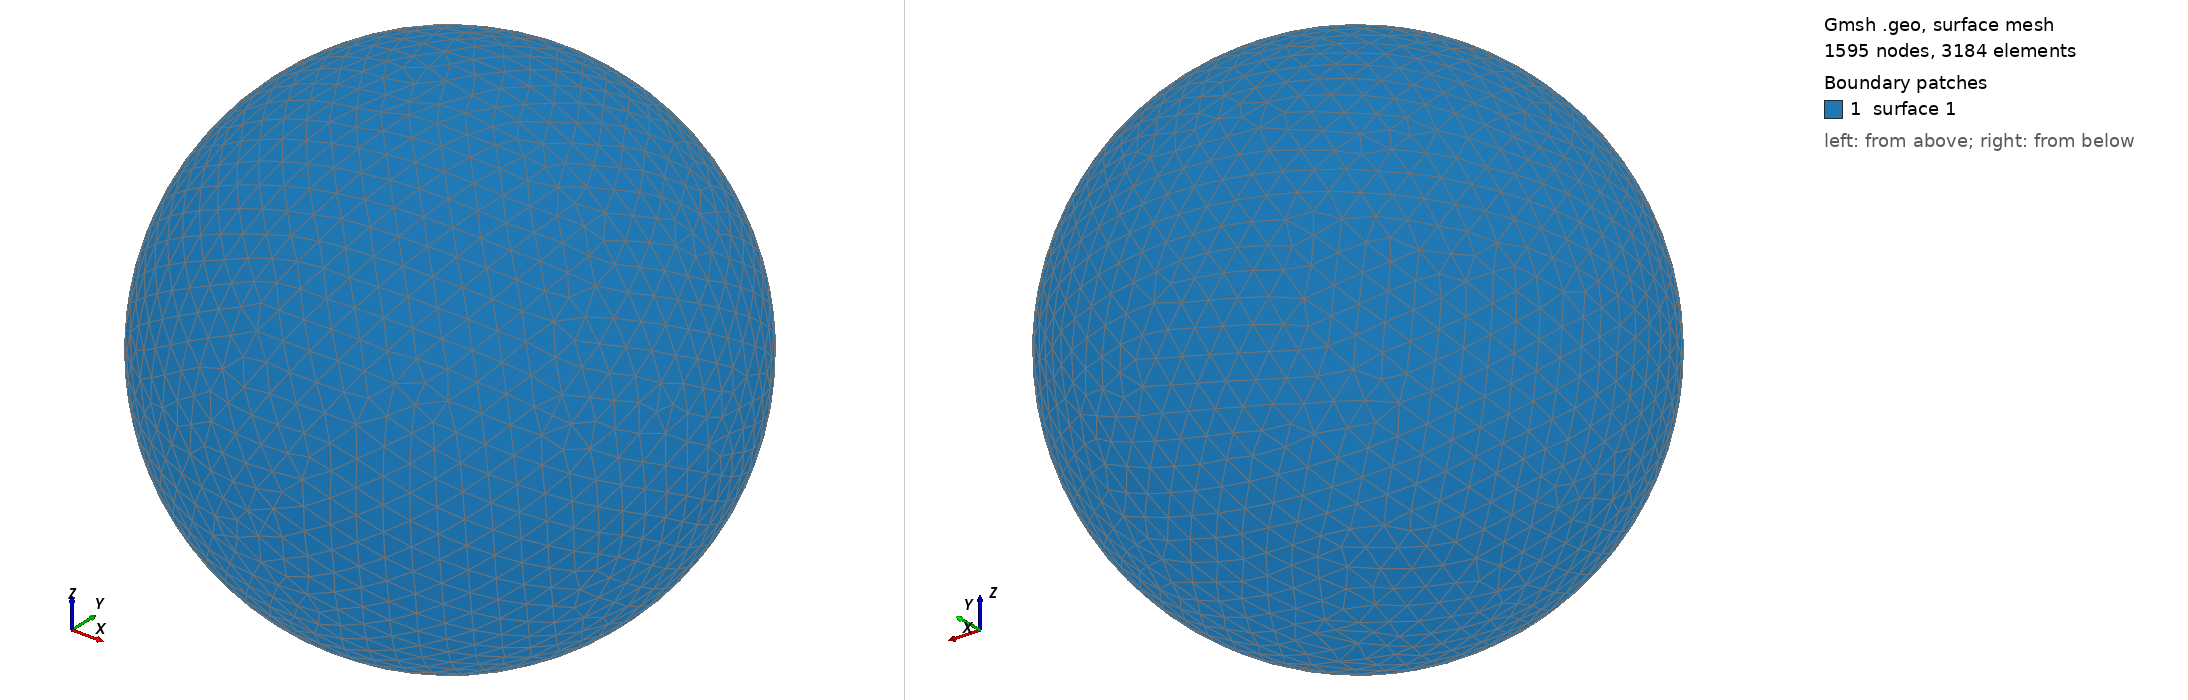

Gmsh geometry script, surface-meshed: 1595 nodes, 3184 surface elements. Boundary patches (legend numbers): 1 surface 1. Left view from above one corner, right view from below the opposite corner. The script declares no physical surfaces, so the legend lists its geometric surfaces. The drawing asked Gmsh for element sizes between 1% and 20% of the model's largest extent; the script's own settings can give other sizes.

=== shot1792.geo (drawn) ===
SetFactory("OpenCASCADE");
Point(1) = {0,0,0,0};
Sphere(1) = {0,0,0,0.08119000};
MeshSize{ PointsOf{ Surface{:}; } } = 0.008119000;
Mesh.ElementOrder=1;
Mesh.Format=39;
